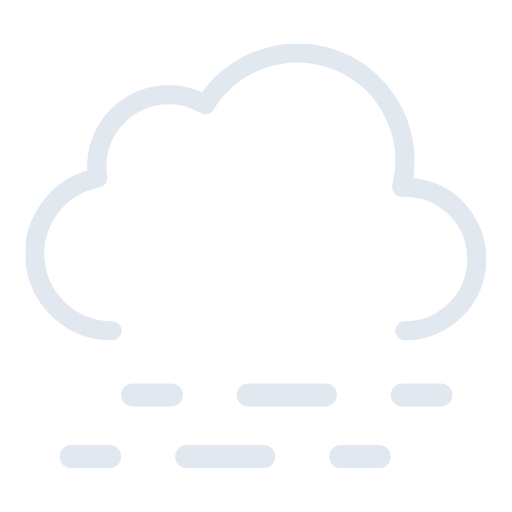
t = 0.00 s
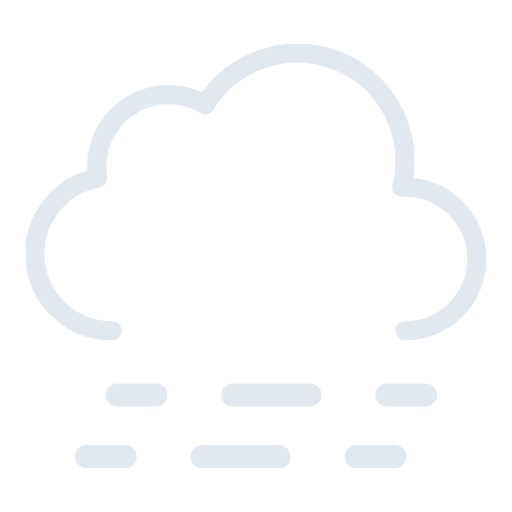
t = 0.75 s
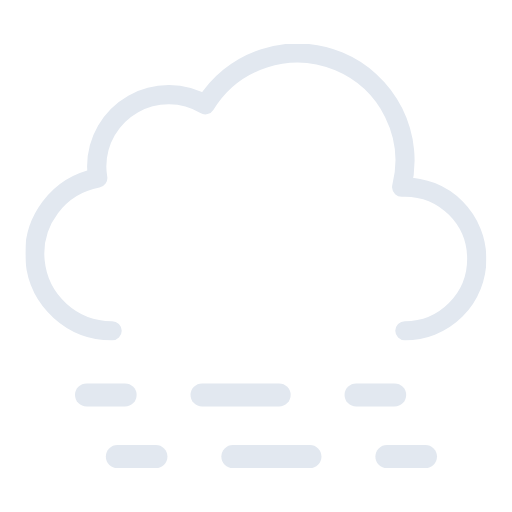
t = 2.25 s
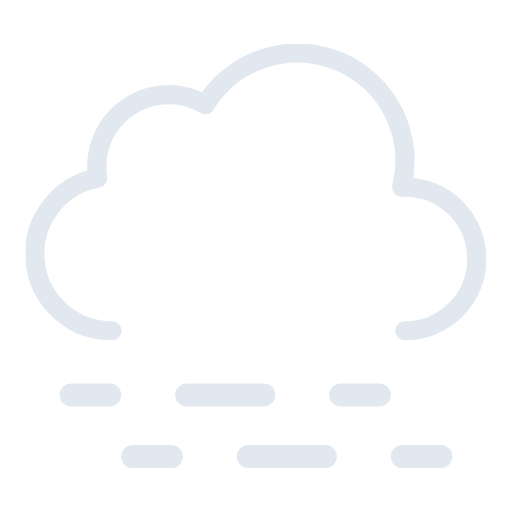
t = 3.00 s
t = 3.75 s: frame unchanged from t = 2.25 s, image omitted
t = 5.25 s: frame unchanged from t = 0.75 s, image omitted

The animated SVG that drew these frames (rendered in a browser with its animation timeline set to each time). Animation: 2 SMIL elements (animateTransform=2); one cycle of 6.00 s, repeats indefinitely.

<svg xmlns="http://www.w3.org/2000/svg" xmlns:xlink="http://www.w3.org/1999/xlink" viewBox="56.556 106.306 398.889 398.889"><defs><symbol id="a" viewBox="0 0 359 231"><path fill="none" stroke="#e2e8f0" stroke-linecap="round" stroke-linejoin="round" stroke-width="15" d="M295.5 223.5a56 56 0 000-112l-2.5.1a83.9 83.9 0 00-153-64.2 56 56 0 00-84.6 48.1 56.6 56.6 0 00.8 9 60 60 0 0011.2 119"/></symbol><symbol id="b" overflow="visible" viewBox="0 0 258 66"><g><path fill="none" stroke="#e2e8f0" stroke-linecap="round" stroke-miterlimit="10" stroke-width="18" d="M9 57h30"/><path fill="none" stroke="#e2e8f0" stroke-dasharray="60 60" stroke-linecap="round" stroke-miterlimit="10" stroke-width="18" d="M99 57h90"/><path fill="none" stroke="#e2e8f0" stroke-linecap="round" stroke-miterlimit="10" stroke-width="18" d="M219 57h30"/><animateTransform additive="sum" attributeName="transform" dur="6s" repeatCount="indefinite" type="translate" values="-24 0; 24 0; -24 0"/></g><g><path fill="none" stroke="#e2e8f0" stroke-linecap="round" stroke-miterlimit="10" stroke-width="18" d="M9 9h30"/><path fill="none" stroke="#e2e8f0" stroke-dasharray="60 60" stroke-linecap="round" stroke-miterlimit="10" stroke-width="18" d="M99 9h90"/><path fill="none" stroke="#e2e8f0" stroke-linecap="round" stroke-miterlimit="10" stroke-width="18" d="M219 9h30"/><animateTransform additive="sum" attributeName="transform" dur="6s" repeatCount="indefinite" type="translate" values="24 0; -24 0; 24 0"/></g></symbol></defs><use xlink:href="#a" width="359" height="231" transform="translate(76.5 140.5)"/><use xlink:href="#b" width="258" height="66" transform="translate(127 405)"/></svg>
